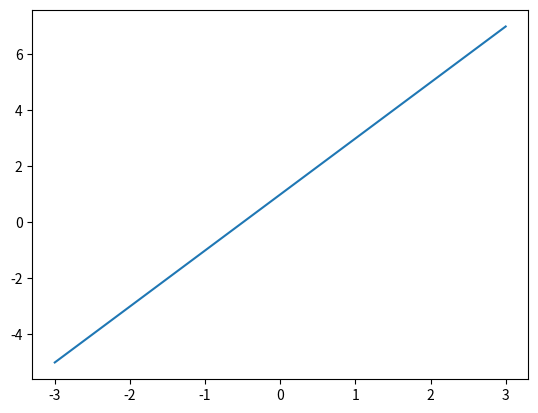
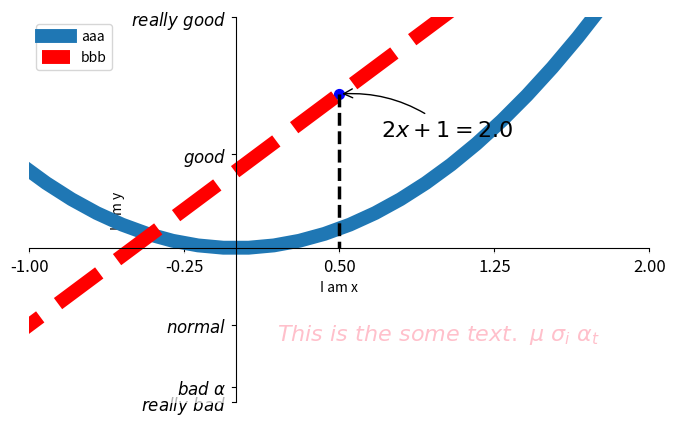

These charts were generated, in order, by the following Python code:
import matplotlib.pyplot as plt
import numpy as np

x = np.linspace(-3, 3, 50)
y1 = 2 * x + 1
y2 = x**2

plt.figure(num='dd')
plt.plot(x, y1)

plt.figure(num=3, figsize=(8, 5))
l1, = plt.plot(x, y2, label='up', linewidth=10)
l2, = plt.plot(x, y1, color='red', linewidth=10, linestyle='--', label='down')
plt.legend(handles=[l1, l2, ], labels=['aaa', 'bbb'], loc='best')

plt.xlim((-1, 2))
plt.ylim((-2, 3))
plt.xlabel('I am x')
plt.ylabel('I am y')

new_ticks = np.linspace(-1, 2, 5)
plt.xticks(new_ticks)
plt.yticks([-2, -1.8, -1, 1.22, 3.],
           [r'$really\ bad$', r'$bad\ \alpha$', r'$normal$', r'$good$', r'$really\ good$'])

# gca 'get current axis'
ax = plt.gca()
ax.spines['right'].set_color('none')
ax.spines['top'].set_color('none')
ax.xaxis.set_ticks_position('bottom')
ax.yaxis.set_ticks_position('left')
ax.spines['bottom'].set_position(('data', 0))  # outward, axes
ax.spines['left'].set_position(('data', 0))

for label in ax.get_xticklabels() + ax.get_yticklabels():
    label.set_fontsize(12)
    # 在 plt 2.0.2 或更高的版本中, 设置 zorder 给 plot 在 z 轴方向排序
    label.set_bbox(dict(facecolor='white', edgecolor='None', alpha=0.7, zorder=2))

x0 = 0.5
y0 = 2 * x0 + 1
plt.scatter(x0, y0, s=50, color='b')
plt.plot([x0, x0], [y0, 0], 'k--', lw=2.5)

# method 1
plt.annotate(r'$2x+1=%s$' % y0, xy=(x0, y0), xycoords='data', xytext=(+30, -30),
             textcoords='offset points', fontsize=16,
             arrowprops=dict(arrowstyle='->', connectionstyle="arc3,rad=.2"))
# method 2
plt.text(0.2, -1.2, r'$This\ is\ the\ some\ text.\ \mu\ \sigma_i\ \alpha_t$',
         fontdict={'size': 16, 'color': 'pink'})

plt.show()
